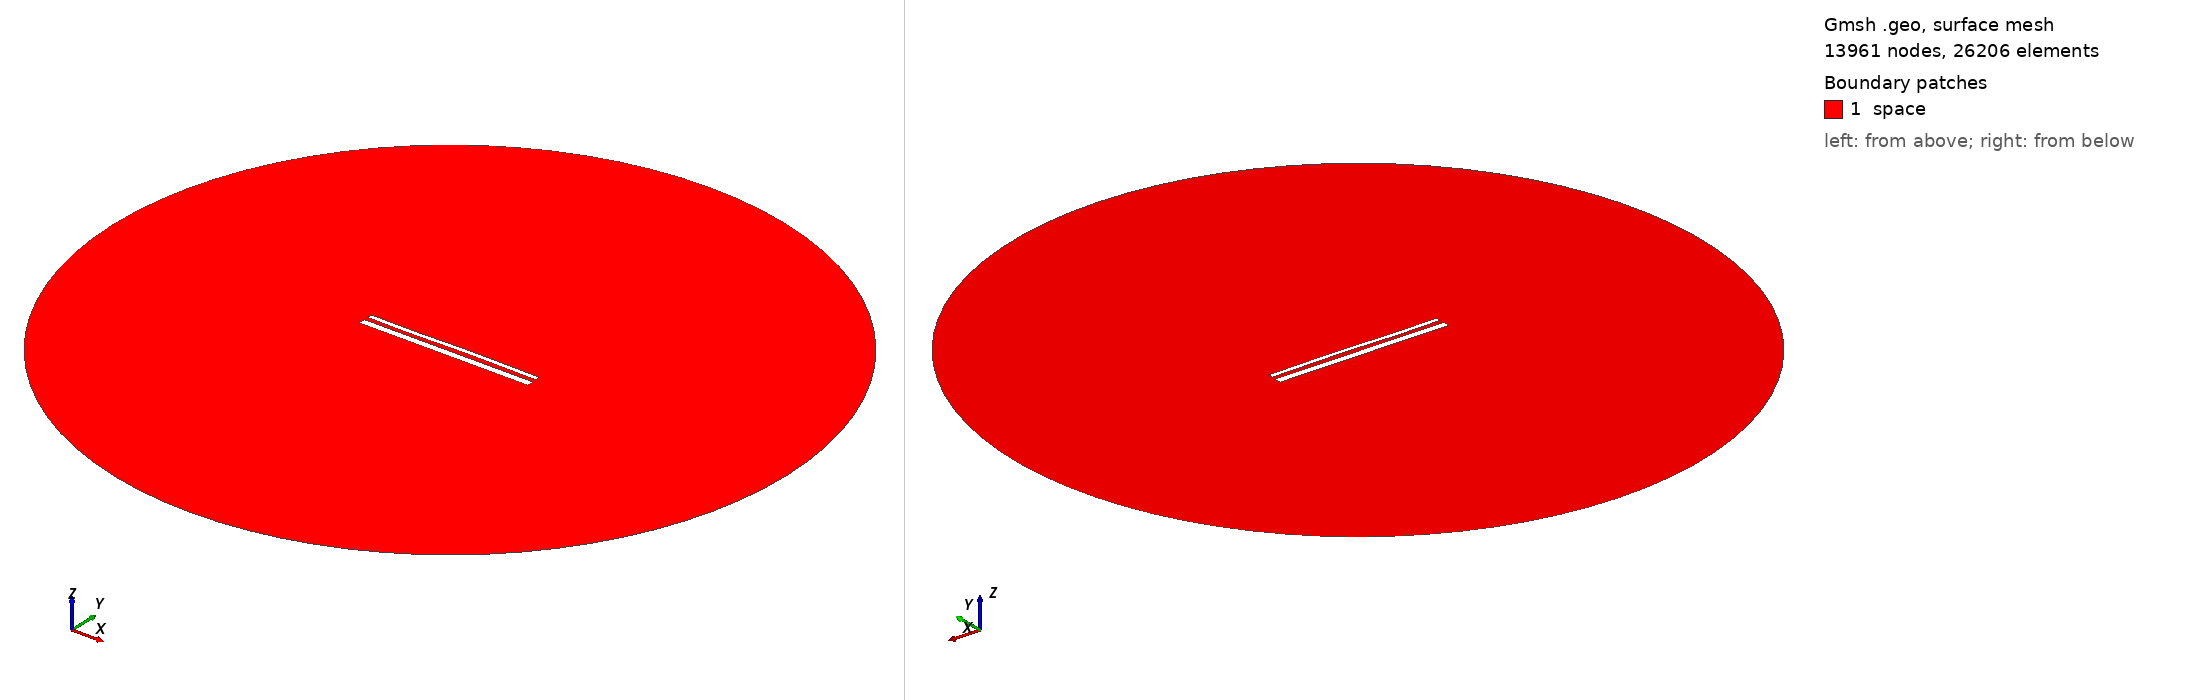

Gmsh geometry script, surface-meshed: 13961 nodes, 26206 surface elements. Boundary patches (legend numbers): 1 space. Left view from above one corner, right view from below the opposite corner. Legend entries are the model's physical surfaces. The drawing asked Gmsh for element sizes between 1% and 20% of the model's largest extent; the script's own settings can give other sizes.

=== 14827.geo (drawn) ===
//---------------------------------------
// Geometry kernel
//---------------------------------------

SetFactory("OpenCASCADE");



//---------------------------------------
// Parameters of the geometry
//---------------------------------------

// Overetch of the upper plate
overetch = 0.5;

// Distance between the plates
distance = 2.25;

// Discretization over the x axis (for the deformation)
nx = 50; 

// Length of the plate
L = 100 - overetch; 

// Number of modes
n = 4; 

// 1st mode coefficient
coeff(1) = 0.07499999999999998;
beta(1) = 0.596864 * 3.1415926535 / L;

// 2nd mode coefficient
coeff(2) = 0.07499999999999998;
beta(2) = 1.49418 * 3.1415926535 / L;

// 3rd mode coefficient
coeff(3) = -0.15;
beta(3) = 2.50025 * 3.1415926535 / L;

// 4th mode coefficient
coeff(4) = -0.075;
beta(4) = 3.49999 * 3.1415926535 / L;



//---------------------------------------
// Upper plate (deformed rectangle)
//---------------------------------------

// Coordiantes of the upper plate
xmin = -50;
xmax = 50 - overetch;

// Height of the upper plate
yheight = 4 - 2 * overetch;

// Indexes of the points
UpperID[] = {};
LowerID[] = {};
LeftID[] = {};
RightID[] = {};

// Point index
p = 1;

// Horizontal edges
For i In {1:nx}
    x = xmin + (i-1)*(xmax - xmin)/(nx-1);

    y_bottom = distance / 2 + overetch;
    For j In {1:n}
        C = (Cosh(beta(j)*L) + Cos(beta(j)*L)) / (Sinh(beta(j)*L) + Sin(beta(j)*L));
        y_bottom  = y_bottom + coeff(j) * (Cosh(beta(j)*(x+50)) - Cos(beta(j)*(x+50)) - C * (Sinh(beta(j)*(x+50)) - Sin(beta(j)*(x+50))));
    EndFor

    y_top = y_bottom + yheight;

    Point(p) = {x, y_top, 0, 1.0};
    UpperID[i] = p;
    p = p + 1;

    Point(p) = {x, y_bottom, 0, 1.0};
    LowerID[i] = p;
    p = p + 1;
EndFor

// Create point lists
UpperPts[] = {}; LowerPts[] = {};
For i In {1:nx}
  UpperPts[] += {UpperID[i]};
  LowerPts[] += {LowerID[i]};
EndFor

// Build splines
Spline(1) = {UpperPts[]};
Spline(2) = {LowerPts[]};
Line(3) = {LowerPts[nx-1], UpperPts[nx-1]};
Line(4) = {LowerPts[0], UpperPts[0]};

// Build the plane surface
Curve Loop(1) = {2, 3, -1, -4};
Plane Surface(1) = {1};



//---------------------------------------
// Lower plate (rectangle)
//---------------------------------------

// Vertices
Point(1001) = {-50, -1, 0, 1.0};
Point(1002) = { 50, -1, 0, 1.0};
Point(1003) = { 50,  -5, 0, 1.0};
Point(1004) = {-50,  -5, 0, 1.0};

// Edges
Line(5) = {1001, 1002};
Line(6) = {1002, 1003};
Line(7) = {1003, 1004};
Line(8) = {1004, 1001};

// Plane surface
Line Loop(2) = {5, 6, 7, 8};
Plane Surface(2) = {2}; 



//---------------------------------------
// Outer (fictious) boundary
//---------------------------------------

// Points
Point(1005) = {0, 0, 0};       // Center
Point(1006) = {200, 0, 0};     // Start point
Point(1007) = {0, 200, 0};     // 90 degrees
Point(1008) = {-200, 0, 0};    // 180 degrees
Point(1009) = {0, -200, 0};    // 270 degrees

// Circle arcs (each needs start, center, end)
Circle(9) = {1006, 1005, 1007};
Circle(10) = {1007, 1005, 1008};
Circle(11) = {1008, 1005, 1009};
Circle(12) = {1009, 1005, 1006};

// Plane surface for the entire domain
Curve Loop(3) = {9, 10, 11, 12};
Surface(3) = {3};

// Subtract the plates from the whole domain to obtain the actual domain where we want to solve the equations
BooleanDifference{ Surface{3}; Delete; }{ Surface{1}; Surface{2}; Delete; }




//---------------------------------------
// Transfinite Lines/Curves
//---------------------------------------

// Set the number of points on the boundaries
r = 7;

// Plates
Transfinite Curve {1, 2} = 50*r Using Progression 1;
Transfinite Curve {3, 4} = 2*r Using Progression 1;
Transfinite Line {5, 7} = 50*r Using Progression 1;
Transfinite Line {6, 8} = 2*r Using Progression 1;

// Outer boundary
Transfinite Line {9, 10, 11, 12} = 20 Using Progression 1;



//---------------------------------------
// Physical groups
//---------------------------------------                

// Physical curves (boundaries)
Physical Line("force_segment", 10) = {2};
Physical Line("upper_plate", 11) = {1, 3, 4};
Physical Line("lower_plate", 12) = {5, 6, 7, 8};
Physical Line("boundary", 20) = {9, 10, 11, 12};

// Physical Surfaces
Physical Surface("space", 30) = {3};



//---------------------------------------
// 6. Generate the Mesh
//---------------------------------------

// 2D mesh generation
Mesh 2;
